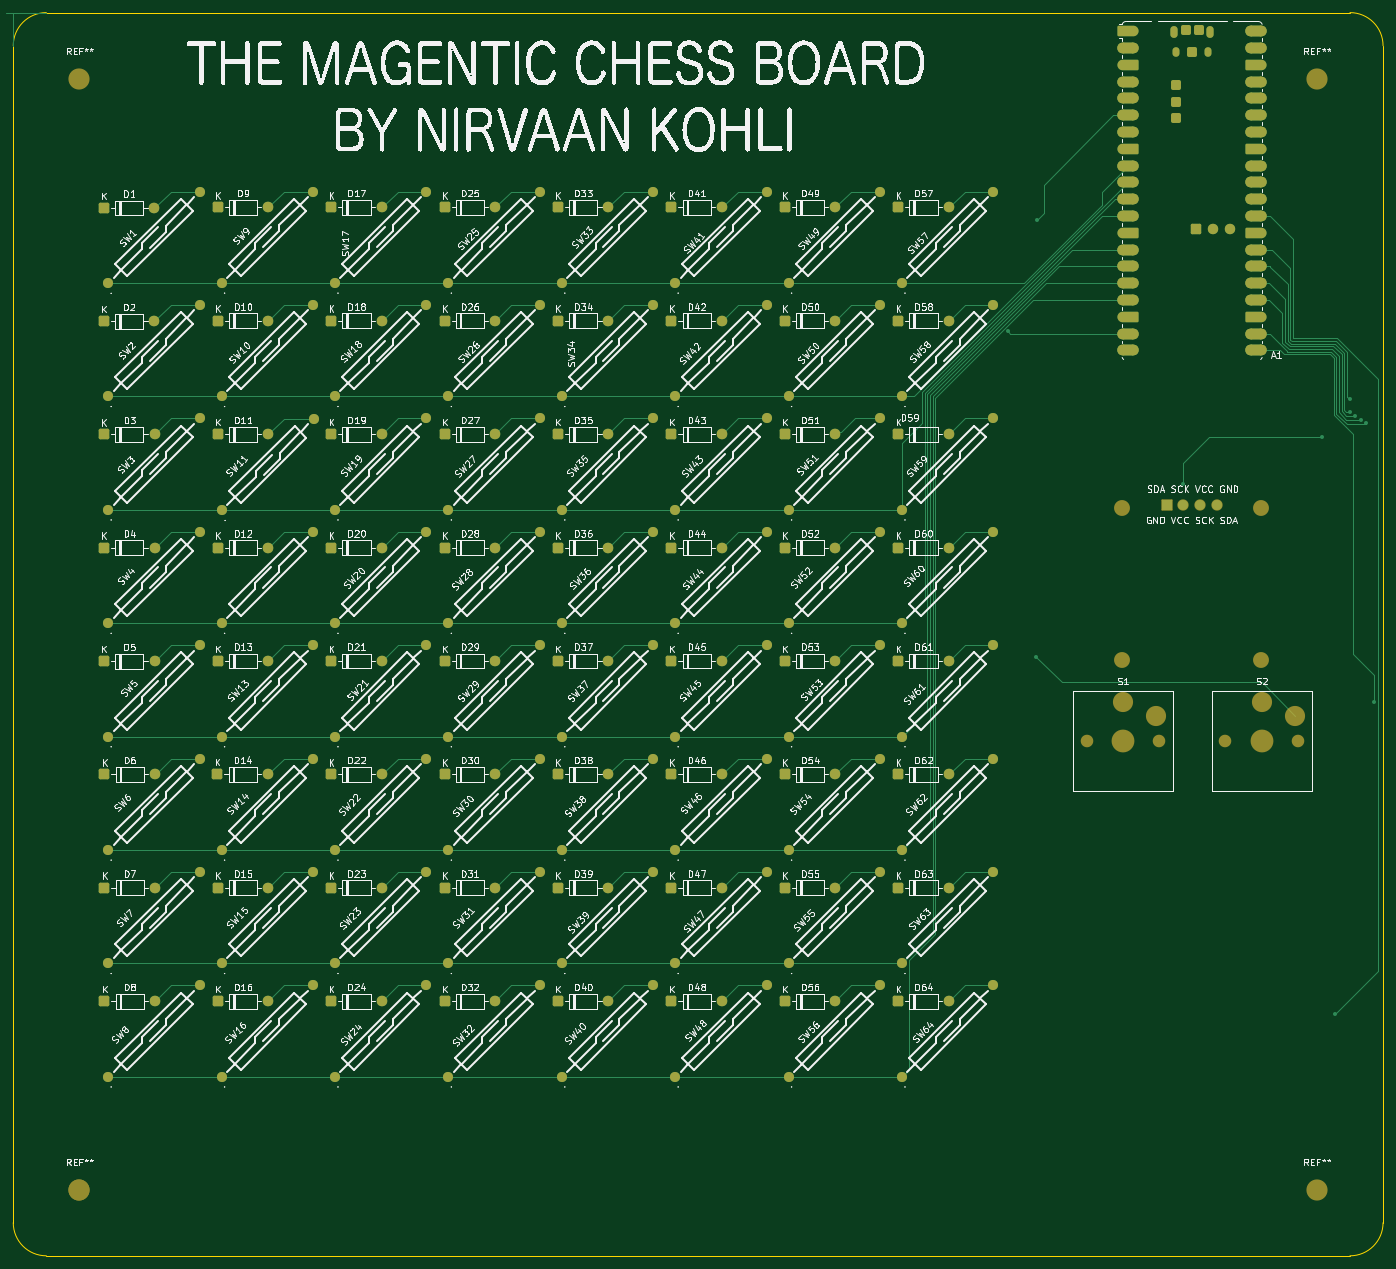
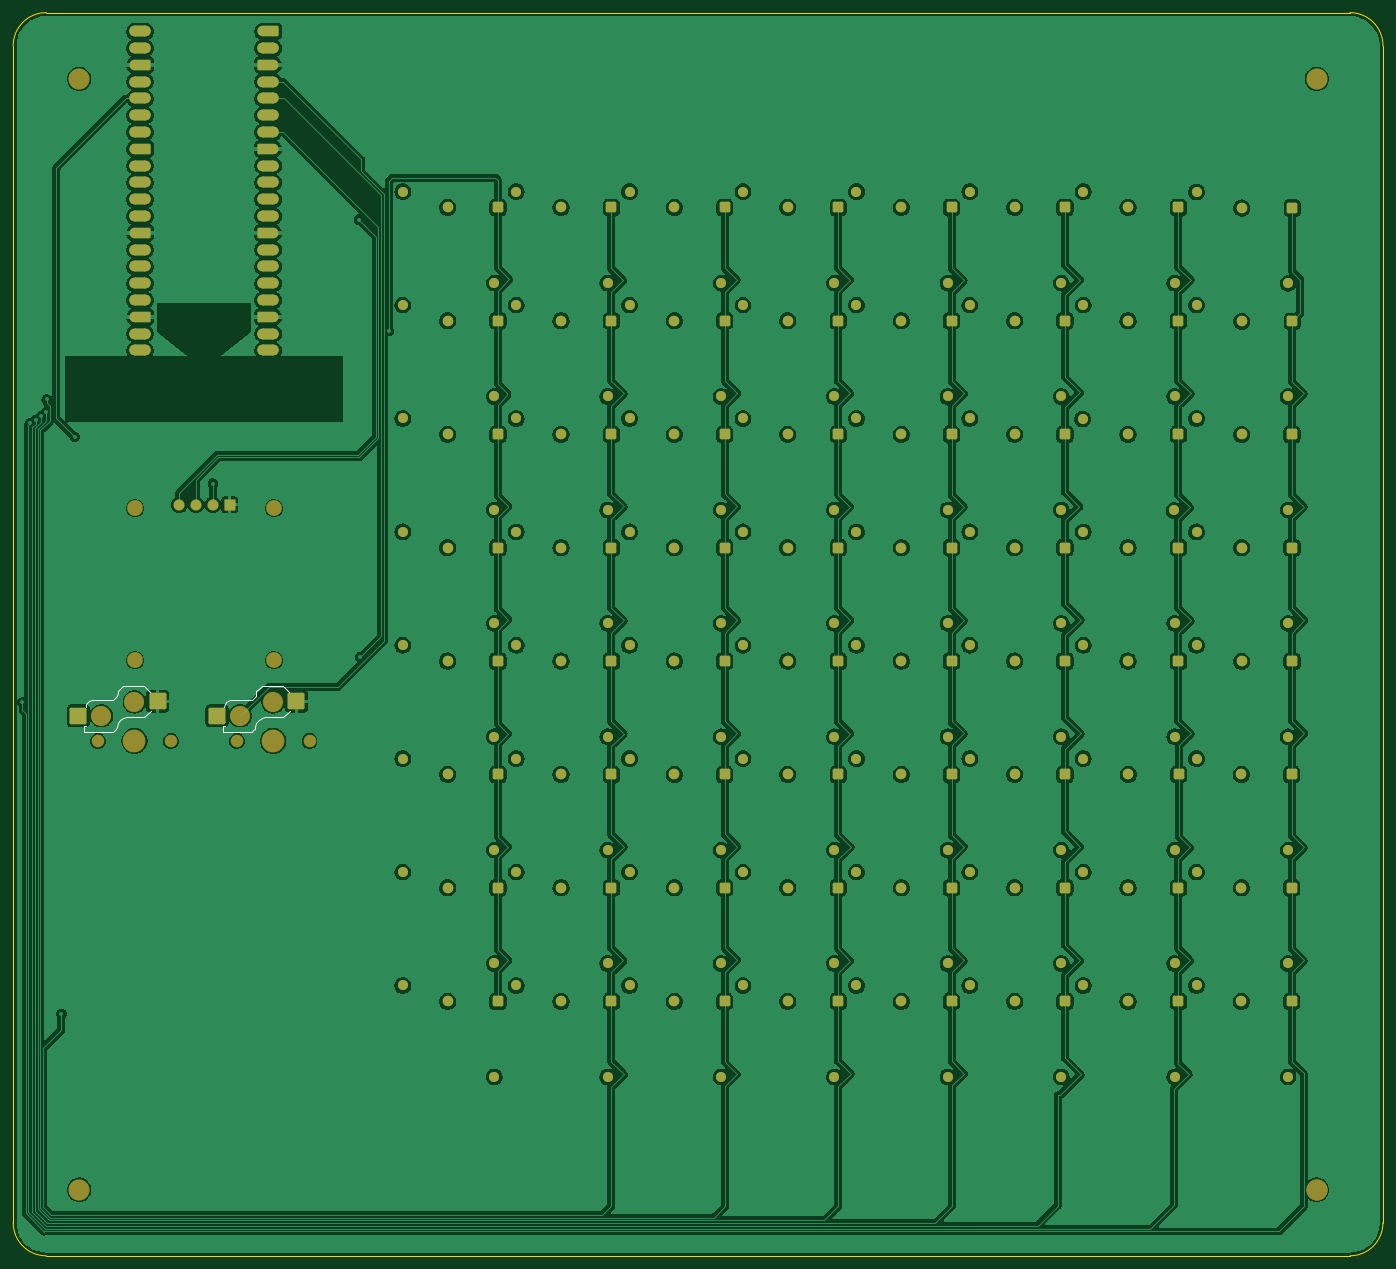
Circuit board: 9 layer files. Board 207.1 x 188.0 mm.
- bottom_copper: magnetic-chess-board-B_Cu.gbr (587472 bytes)
- bottom_mask: magnetic-chess-board-B_Mask.gbr (15033 bytes)
- paste: magnetic-chess-board-B_Paste.gbr (1258 bytes)
- bottom_silk: magnetic-chess-board-B_Silkscreen.gbr (3430 bytes)
- outline: magnetic-chess-board-Edge_Cuts.gbr (851 bytes)
- top_copper: magnetic-chess-board-F_Cu.gbr (43008 bytes)
- top_mask: magnetic-chess-board-F_Mask.gbr (15454 bytes)
- paste: magnetic-chess-board-F_Paste.gbr (2711 bytes)
- top_silk: magnetic-chess-board-F_Silkscreen.gbr (447575 bytes)

=== bottom_copper: magnetic-chess-board-B_Cu.gbr (587472 bytes, source omitted) ===
=== bottom_mask: magnetic-chess-board-B_Mask.gbr (15033 bytes, source omitted) ===
=== paste: magnetic-chess-board-B_Paste.gbr (1258 bytes, source withheld) ===
=== bottom_silk: magnetic-chess-board-B_Silkscreen.gbr ===
%TF.GenerationSoftware,KiCad,Pcbnew,10.0.3*%
%TF.CreationDate,2026-06-11T15:14:47-04:00*%
%TF.ProjectId,magnetic-chess-board,6d61676e-6574-4696-932d-63686573732d,rev?*%
%TF.SameCoordinates,Original*%
%TF.FileFunction,Legend,Bot*%
%TF.FilePolarity,Positive*%
%FSLAX46Y46*%
G04 Gerber Fmt 4.6, Leading zero omitted, Abs format (unit mm)*
G04 Created by KiCad (PCBNEW 10.0.3) date 2026-06-11 15:14:47*
%MOMM*%
%LPD*%
G01*
G04 APERTURE LIST*
%ADD10C,0.120000*%
G04 APERTURE END LIST*
%TO.C,S2*%
D10*
X292796500Y-158713500D02*
X293733500Y-157776500D01*
X293733500Y-157776500D02*
X296480500Y-157776500D01*
X293733500Y-162568500D02*
X292712500Y-161547500D01*
X296380500Y-162568500D02*
X293733500Y-162568500D01*
X296480500Y-157776500D02*
X296883500Y-157856500D01*
X296883500Y-157856500D02*
X297225500Y-158085500D01*
X296942500Y-162673500D02*
X296380500Y-162568500D01*
X297225500Y-158085500D02*
X297758500Y-158618500D01*
X297421500Y-162972500D02*
X296942500Y-162673500D01*
X297758500Y-158618500D02*
X297758500Y-158840500D01*
X297758500Y-158840500D02*
X297845500Y-159278500D01*
X297759500Y-163425500D02*
X297421500Y-162972500D01*
X297845500Y-159278500D02*
X298089500Y-159645500D01*
X297913500Y-163983500D02*
X297759500Y-163425500D01*
X297995500Y-164281500D02*
X297913500Y-163983500D01*
X298089500Y-159645500D02*
X298456500Y-159889500D01*
X298188500Y-164539500D02*
X297995500Y-164281500D01*
X298456500Y-159889500D02*
X298894500Y-159976500D01*
X298462500Y-164709500D02*
X298188500Y-164539500D01*
X298772500Y-164768500D02*
X298462500Y-164709500D01*
X298894500Y-159976500D02*
X301694500Y-159976500D01*
X301694500Y-159976500D02*
X302021500Y-160041500D01*
X302021500Y-160041500D02*
X302304500Y-160230500D01*
X302304500Y-160230500D02*
X302493500Y-160513500D01*
X302493500Y-160513500D02*
X302578500Y-160940500D01*
X302495500Y-163826500D02*
X302858500Y-163826500D01*
X302858500Y-163826500D02*
X302858500Y-164768500D01*
X302858500Y-164768500D02*
X298772500Y-164768500D01*
%TO.C,S1*%
X271830500Y-158713500D02*
X272767500Y-157776500D01*
X272767500Y-157776500D02*
X275514500Y-157776500D01*
X272767500Y-162568500D02*
X271746500Y-161547500D01*
X275414500Y-162568500D02*
X272767500Y-162568500D01*
X275514500Y-157776500D02*
X275917500Y-157856500D01*
X275917500Y-157856500D02*
X276259500Y-158085500D01*
X275976500Y-162673500D02*
X275414500Y-162568500D01*
X276259500Y-158085500D02*
X276792500Y-158618500D01*
X276455500Y-162972500D02*
X275976500Y-162673500D01*
X276792500Y-158618500D02*
X276792500Y-158840500D01*
X276792500Y-158840500D02*
X276879500Y-159278500D01*
X276793500Y-163425500D02*
X276455500Y-162972500D01*
X276879500Y-159278500D02*
X277123500Y-159645500D01*
X276947500Y-163983500D02*
X276793500Y-163425500D01*
X277029500Y-164281500D02*
X276947500Y-163983500D01*
X277123500Y-159645500D02*
X277490500Y-159889500D01*
X277222500Y-164539500D02*
X277029500Y-164281500D01*
X277490500Y-159889500D02*
X277928500Y-159976500D01*
X277496500Y-164709500D02*
X277222500Y-164539500D01*
X277806500Y-164768500D02*
X277496500Y-164709500D01*
X277928500Y-159976500D02*
X280728500Y-159976500D01*
X280728500Y-159976500D02*
X281055500Y-160041500D01*
X281055500Y-160041500D02*
X281338500Y-160230500D01*
X281338500Y-160230500D02*
X281527500Y-160513500D01*
X281527500Y-160513500D02*
X281612500Y-160940500D01*
X281529500Y-163826500D02*
X281892500Y-163826500D01*
X281892500Y-163826500D02*
X281892500Y-164768500D01*
X281892500Y-164768500D02*
X277806500Y-164768500D01*
%TD*%
M02*

=== outline: magnetic-chess-board-Edge_Cuts.gbr ===
%TF.GenerationSoftware,KiCad,Pcbnew,10.0.3*%
%TF.CreationDate,2026-06-11T15:14:47-04:00*%
%TF.ProjectId,magnetic-chess-board,6d61676e-6574-4696-932d-63686573732d,rev?*%
%TF.SameCoordinates,Original*%
%TF.FileFunction,Profile,NP*%
%FSLAX46Y46*%
G04 Gerber Fmt 4.6, Leading zero omitted, Abs format (unit mm)*
G04 Created by KiCad (PCBNEW 10.0.3) date 2026-06-11 15:14:47*
%MOMM*%
%LPD*%
G01*
G04 APERTURE LIST*
%TA.AperFunction,Profile*%
%ADD10C,0.100000*%
%TD*%
G04 APERTURE END LIST*
D10*
X106450000Y-61020000D02*
X106450000Y-61020000D01*
G75*
G02*
X111450000Y-56020000I5000000J0D01*
G01*
X308550000Y-56020000D01*
G75*
G02*
X313550000Y-61020000I0J-5000000D01*
G01*
X313550000Y-238980000D01*
G75*
G02*
X308550000Y-243980000I-5000000J0D01*
G01*
X111450000Y-243980000D01*
G75*
G02*
X106450000Y-238980000I0J5000000D01*
G01*
X106450000Y-61020000D01*
M02*

=== top_copper: magnetic-chess-board-F_Cu.gbr (43008 bytes, source omitted) ===
=== top_mask: magnetic-chess-board-F_Mask.gbr (15454 bytes, source omitted) ===
=== paste: magnetic-chess-board-F_Paste.gbr (2711 bytes, source withheld) ===
=== top_silk: magnetic-chess-board-F_Silkscreen.gbr (447575 bytes, source omitted) ===
